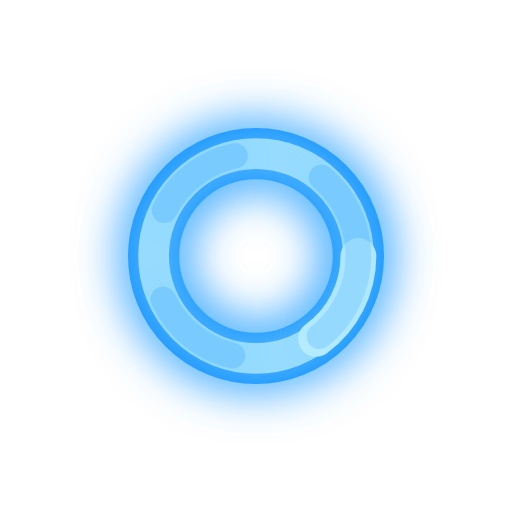
t = 0.00 s
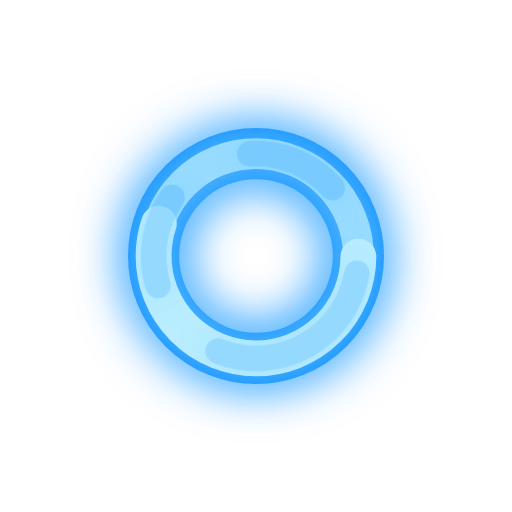
t = 1.67 s
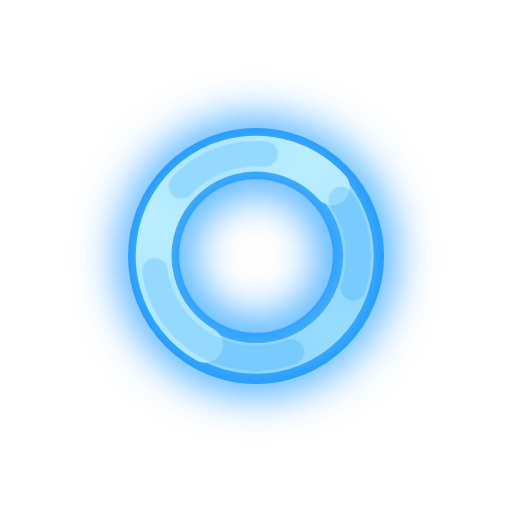
t = 3.33 s
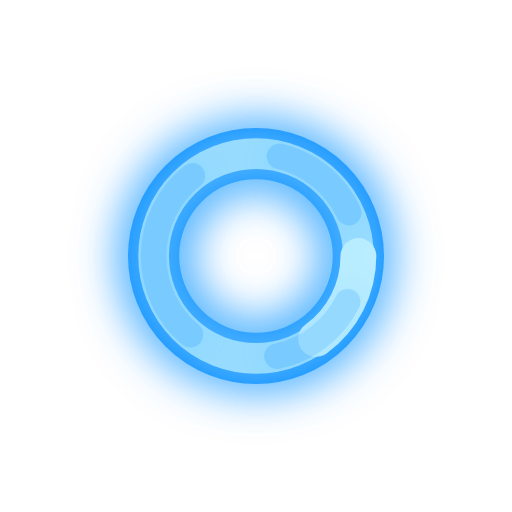
t = 5.00 s
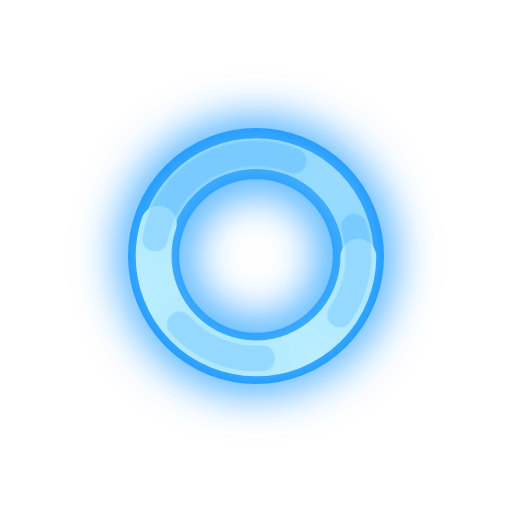
t = 6.67 s
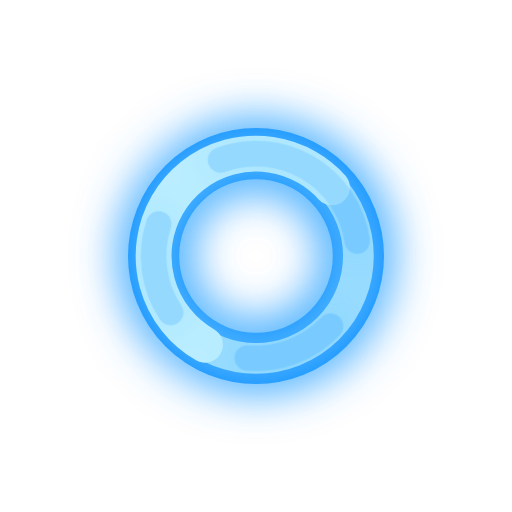
t = 8.33 s

The animated SVG that drew these frames (rendered in a browser with its animation timeline set to each time). Animation: 3 SMIL elements (animate=1,animateTransform=2); one cycle of 10.00 s, repeats indefinitely.

<svg xmlns="http://www.w3.org/2000/svg" xmlns:xlink="http://www.w3.org/1999/xlink" style="margin: auto;display: block;" width="400px" height="400px" viewBox="0 0 100 100" preserveAspectRatio="xMidYMid">

  <defs>
    <filter id="red-glow" filterUnits="userSpaceOnUse"
            x="-50%" y="-50%" width="200%" height="200%">
       <!-- blur the text at different levels-->
      <feGaussianBlur in="SourceGraphic" stdDeviation="5" result="blur5"/>
      <feGaussianBlur in="SourceGraphic" stdDeviation="10" result="blur10"/>
      <feGaussianBlur in="SourceGraphic" stdDeviation="20" result="blur20"/>
      <feGaussianBlur in="SourceGraphic" stdDeviation="30" result="blur30"/>
      <feGaussianBlur in="SourceGraphic" stdDeviation="50" result="blur50"/>
      <!-- merge all the blurs except for the first one -->
      <feMerge result="blur-merged">
        <feMergeNode in="blur10"/>
        <feMergeNode in="blur20"/>
        <feMergeNode in="blur30"/>
        <feMergeNode in="blur50"/>
      </feMerge>
      <feMerge>
        <feMergeNode in="blur5"/>          <!-- smallest blur left white -->
        <feMergeNode in="SourceGraphic"/>  <!-- original white text -->
      </feMerge>
    </filter>
  </defs>

    <circle cx="50" cy="50" r="20" stroke="#0088ff" stroke-width="10" fill="none" style="filter:url(#red-glow)"></circle>
    <circle cx="50" cy="50" r="20" stroke="#99ddff" stroke-width="6" fill="none" style="filter:url(#red-glow)"></circle>
    <circle cx="50" cy="50" r="20" stroke="#bbeeff" stroke-width="7" stroke-linecap="round" fill="none">
        <animateTransform attributeName="transform" type="rotate" repeatCount="indefinite" dur="1s" values="0 50 50;180 50 50;720 50 50" keyTimes="0;0.5;1"></animateTransform>
        <animate attributeName="stroke-dasharray" repeatCount="indefinite" dur="1s" values="18.84955592153876 169.64600329384882;94.2477796076938 94.24777960769377;18.84955592153876 169.64600329384882" keyTimes="0;0.5;1"></animate>
    </circle>

    <circle cx="50" cy="50" r="20" stroke="#0088ff" stroke-width="5" stroke-linecap="round" fill="none" stroke-dasharray="18" opacity="0.2" style="filter:url(#red-glow)">
        <animateTransform attributeName="transform"
                          attributeType="XML"
                          type="rotate"
                          from="0 50 50"
                          to="360 50 50"
                          dur="10s"
                          repeatCount="indefinite"></animateTransform>
        <!--<animate attributeName="stroke-dasharray" repeatCount="indefinite" dur="1s" values="18.84955 169;94 94;18 169" keyTimes="0;0.5;1"></animate>-->
    </circle>    

    
</svg>